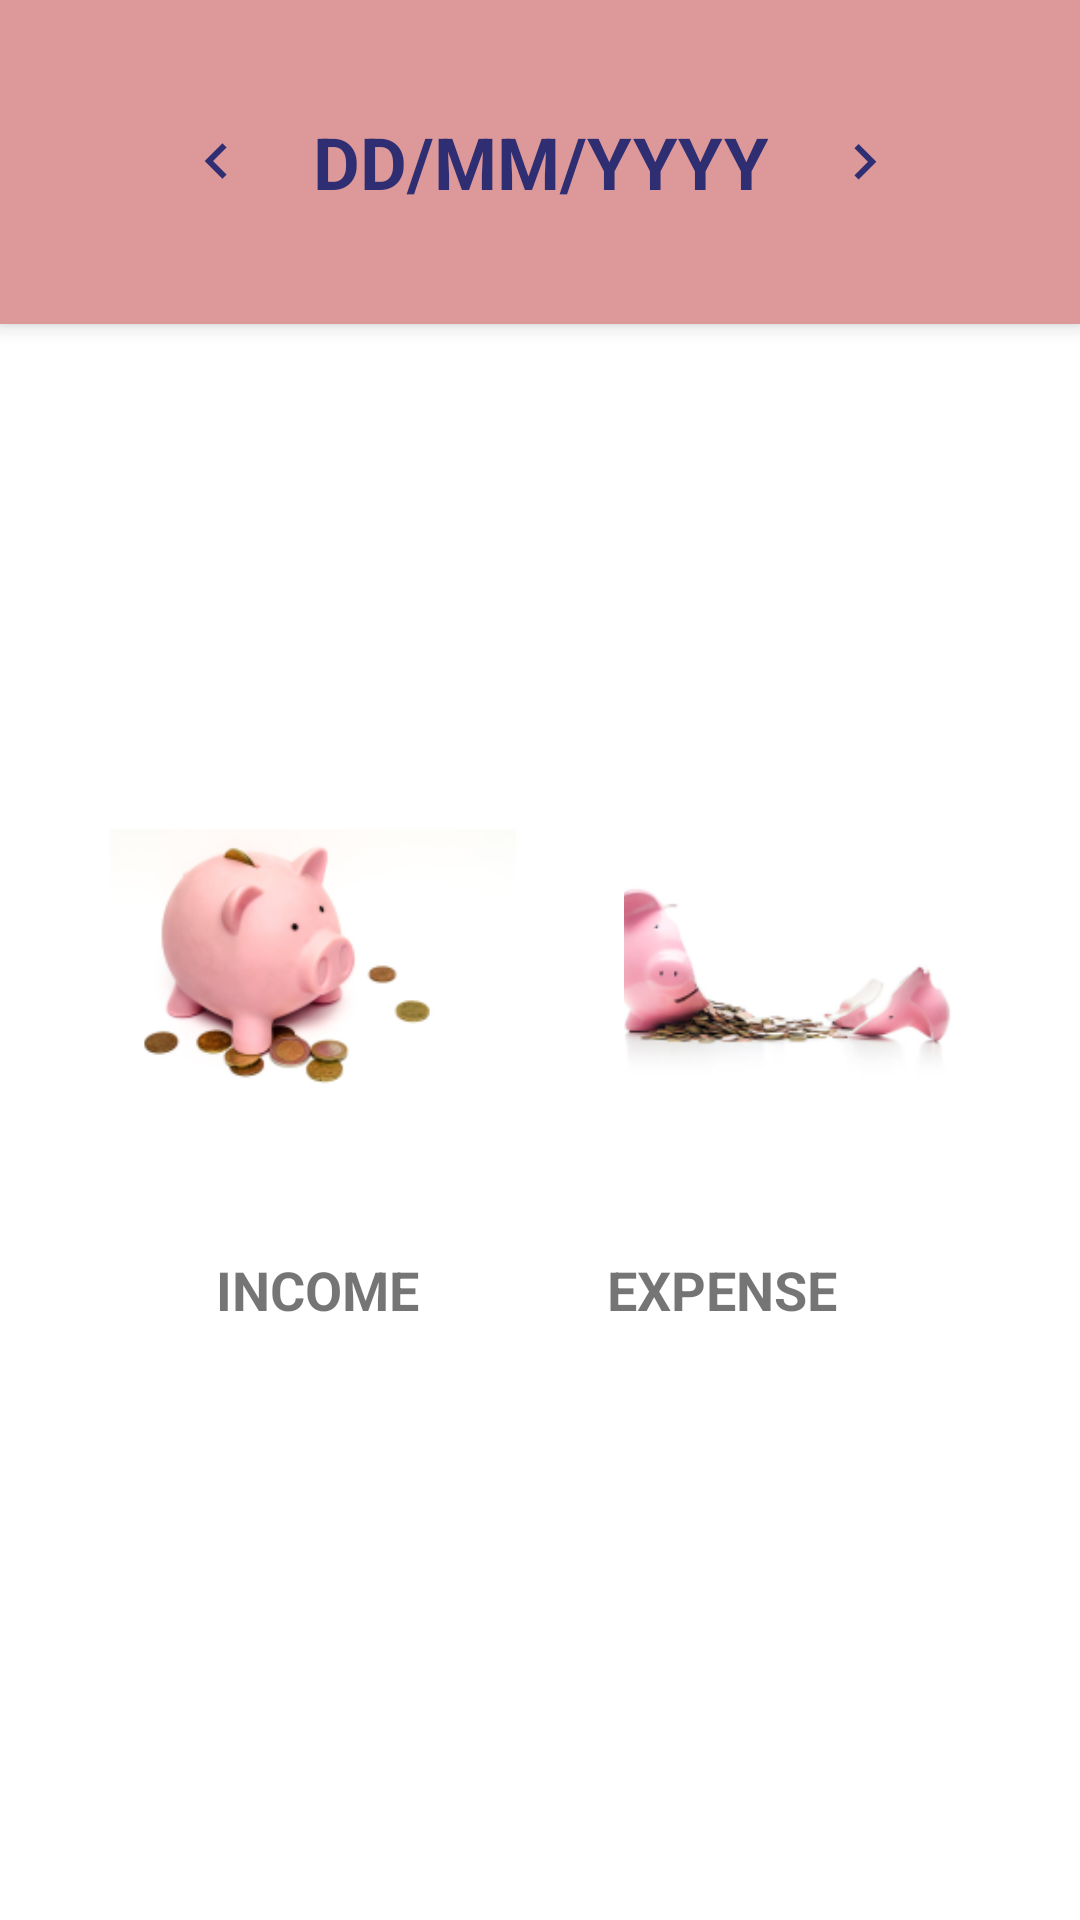

This screen was rendered from an Android layout file. Write that file and the resources it references.
<!-- AndroidManifest.xml: application theme AppTheme -->
<!-- res/layout/activity_mainpage.xml -->
<?xml version="1.0" encoding="utf-8"?>
<RelativeLayout xmlns:android="http://schemas.android.com/apk/res/android"
    xmlns:app="http://schemas.android.com/apk/res-auto"
    xmlns:tools="http://schemas.android.com/tools"
    android:layout_width="match_parent"
    android:layout_height="match_parent"
    android:background="#ffffff"
    tools:context=".mainpage">

    <include layout="@layout/toolbar"
        android:layout_width="match_parent"
        android:layout_height="wrap_content"/>

    <ImageButton
        android:id="@+id/expense"
        android:layout_width="201dp"
        android:layout_height="658dp"
        android:layout_alignParentBottom="true"
        android:layout_alignParentEnd="true"
        android:background="@color/expense_background"
        android:scaleType="fitCenter"
        app:srcCompat="@mipmap/expense_foreground" />

    <ImageButton
        android:id="@+id/income"
        android:layout_width="208dp"
        android:layout_height="658dp"
        android:layout_alignParentBottom="true"
        android:layout_alignParentStart="true"
        android:background="#ffffff"
        android:elevation="0dp"
        android:scaleType="fitCenter"
        app:srcCompat="@mipmap/income_foreground" />

    <TextView
        android:id="@+id/textView"
        android:layout_width="wrap_content"
        android:layout_height="wrap_content"
        android:layout_alignParentBottom="true"
        android:layout_alignParentStart="true"
        android:layout_marginBottom="198dp"
        android:layout_marginStart="72dp"
        android:text="INCOME"
        android:textSize="18sp"
        android:textStyle="bold" />

    <TextView
        android:layout_width="wrap_content"
        android:layout_height="wrap_content"
        android:layout_alignParentEnd="true"
        android:layout_alignTop="@+id/textView"
        android:layout_marginEnd="81dp"
        android:text="EXPENSE"
        android:textSize="18sp"
        android:textStyle="bold" />
</RelativeLayout>
<!-- res/layout/toolbar.xml (included above) -->
<?xml version="1.0" encoding="utf-8"?>
<androidx.appcompat.widget.Toolbar xmlns:android="http://schemas.android.com/apk/res/android"
    xmlns:app="http://schemas.android.com/apk/res-auto"
    android:id="@+id/toolkit"
    android:layout_width="match_parent"
    android:layout_height="wrap_content"
    android:background="@color/colorPrimary"
    android:elevation="4dp"
    android:minHeight="91dp"
    app:contentInsetStart="0dp">

    <RelativeLayout
        android:layout_width="match_parent"
        android:layout_height="wrap_content" >

        <ImageButton
            android:id="@+id/previous"
            android:layout_width="40dp"
            android:layout_height="wrap_content"
            android:layout_alignParentStart="true"
            android:layout_alignParentTop="true"
            android:layout_marginStart="40dp"
            android:layout_toStartOf="@+id/selected_date"
            android:background="@color/colorPrimary"
            android:src="@mipmap/previous_foreground" />

        <TextView
            android:id="@+id/selected_date"
            android:layout_width="wrap_content"
            android:layout_height="wrap_content"
            android:layout_centerInParent="true"
            android:gravity="center"
            android:text="DD/MM/YYYY"
            android:textAlignment="center"
            android:textColor="@color/navyblue"
            android:textSize="24sp"
            android:textStyle="bold" />

        <ImageButton
            android:id="@+id/next"
            android:layout_width="40dp"
            android:layout_height="wrap_content"
            android:layout_alignParentEnd="true"
            android:layout_alignParentTop="true"
            android:layout_marginEnd="40dp"
            android:layout_toEndOf="@+id/selected_date"
            android:background="@color/colorPrimary"
            android:src="@mipmap/next_foreground" />

    </RelativeLayout>

</androidx.appcompat.widget.Toolbar>
<!-- resources referenced by this layout -->
<resources>
  <color name="colorPrimary">#dd9999</color>
  <color name="expense_background">#ffffff</color>
  <color name="navyblue">#2f2e73</color>
  <!-- mipmap expense_foreground: png bitmap (mipmap-hdpi, 6538 bytes) -->
  <!-- mipmap income_foreground: png bitmap (mipmap-hdpi, 9237 bytes) -->
  <!-- mipmap next_foreground: png bitmap (mipmap-hdpi, 328 bytes) -->
  <!-- mipmap previous_foreground: png bitmap (mipmap-hdpi, 322 bytes) -->
  <style name="AppTheme" parent="Theme.AppCompat.Light.NoActionBar">
          
          <item name="colorPrimary">@color/colorPrimary</item>
          <item name="colorPrimaryDark">@color/colorPrimaryDark</item>
          <item name="colorAccent">@color/colorAccent</item>
      </style>
  <color name="colorPrimaryDark">#dd9999</color>
  <color name="colorAccent">#2f2e73</color>
</resources>
